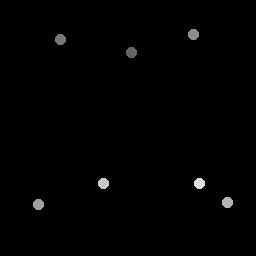

Source data for this figure (header and first rows):
131.75, 53.25
60.75, 39.5
194.2, 34.75
39, 205
228, 203
104, 184
200, 184
